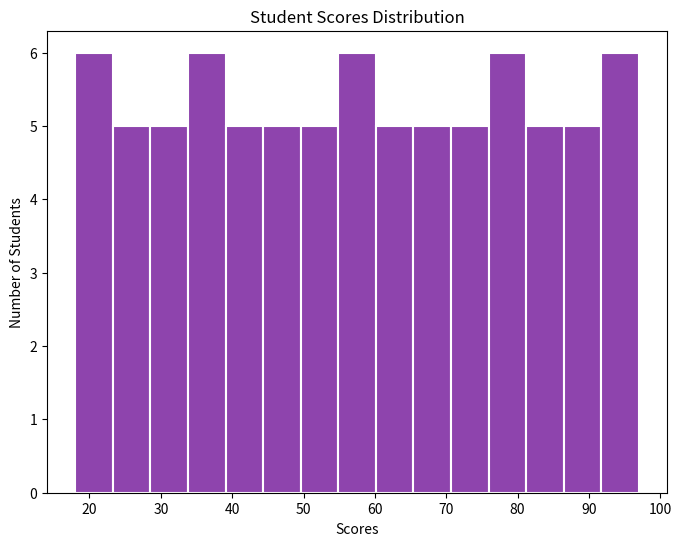

Python code for this plot:

import matplotlib.pyplot as plt

scores = [
    72, 85, 90, 77, 66, 93, 88, 95, 81, 69, 84, 92, 89, 87, 73, 91, 75, 78, 94, 70,
    96, 86, 79, 80, 82, 83, 97, 76, 74, 71, 68, 67, 65, 64, 63, 62, 61, 60, 59, 58,
    57, 56, 55, 54, 53, 52, 51, 50, 49, 48, 47, 46, 45, 44, 43, 42, 41, 40, 39, 38,
    37, 36, 35, 34, 33, 32, 31, 30, 29, 28, 27, 26, 25, 24, 23, 22, 21, 20, 19, 18
]

plt.figure(figsize=(8, 6))

plt.hist(scores, bins=15, color='#8e44ad', edgecolor='#ffffff', linewidth=1.5)

plt.title('Student Scores Distribution')
plt.xlabel('Scores')
plt.ylabel('Number of Students')

plt.show()
